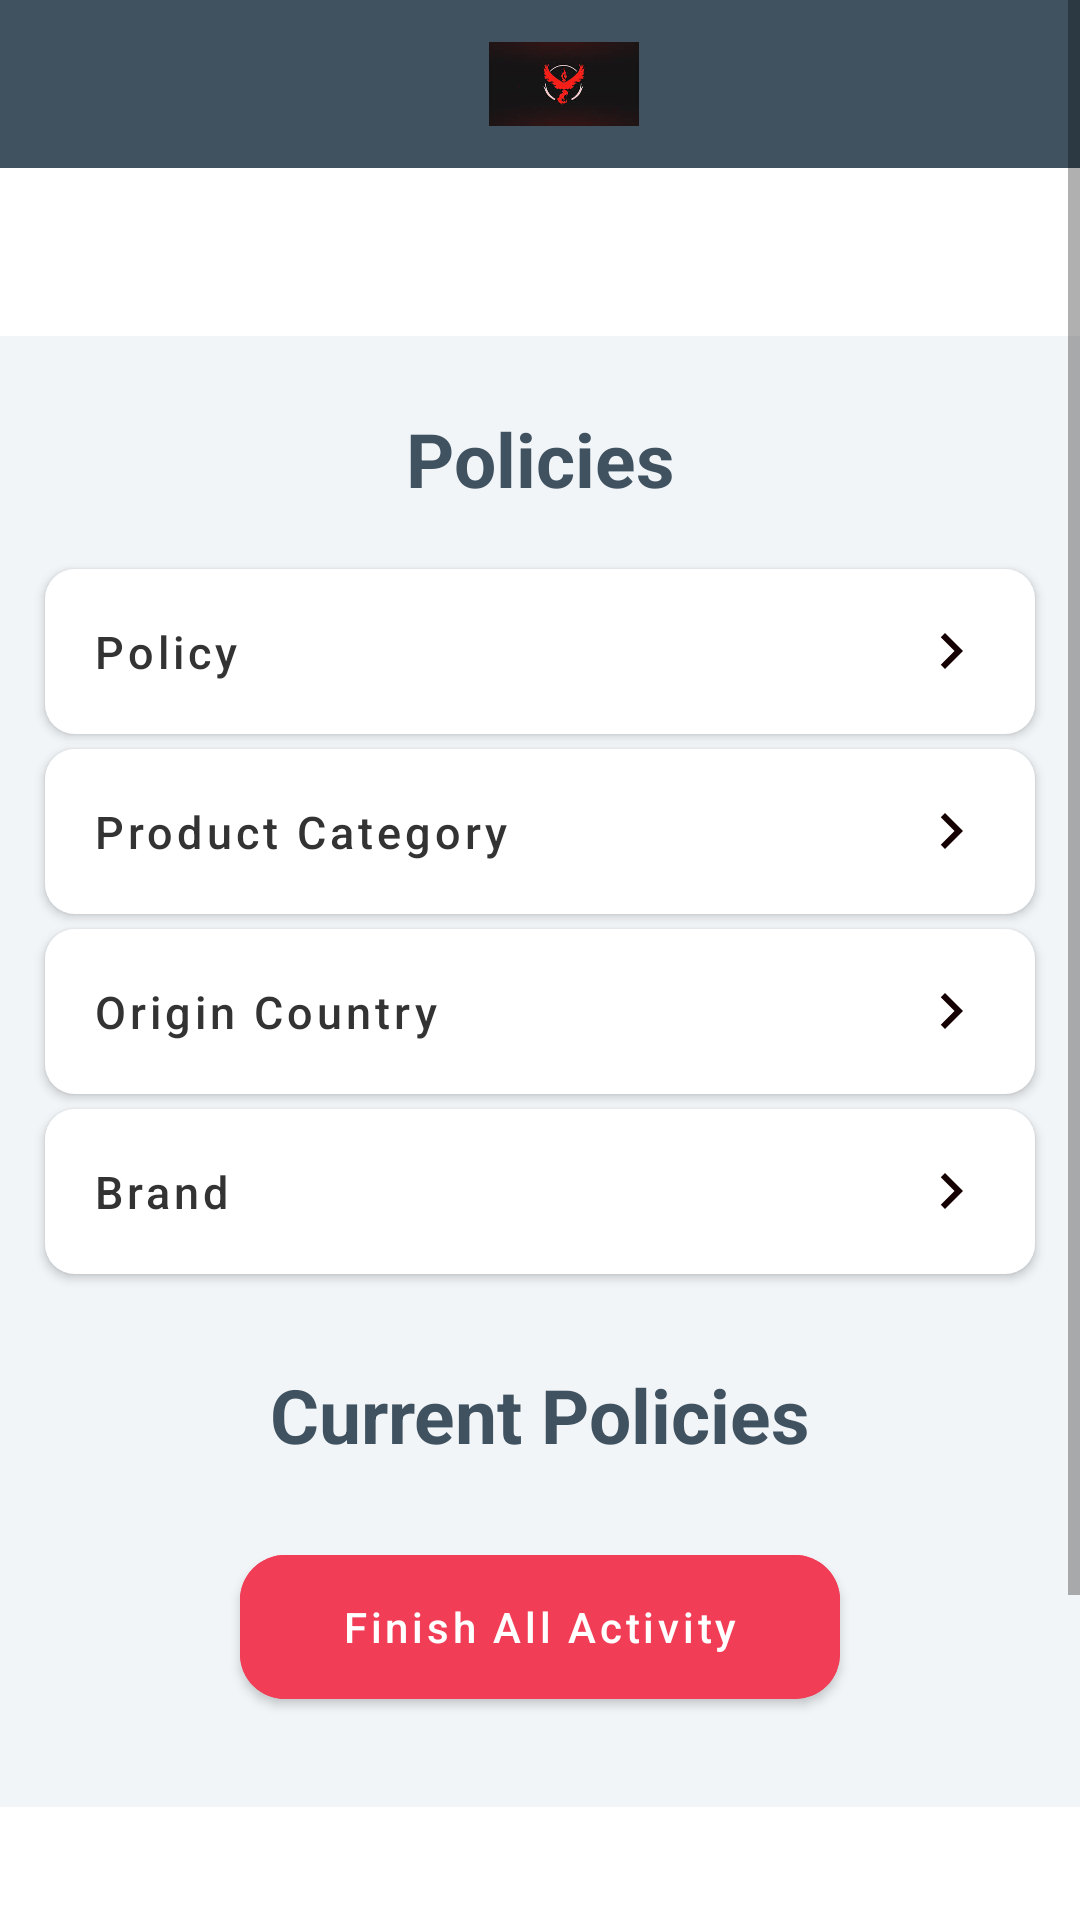

Here is an Android app screen rendered from its layout file. Give the layout XML and the strings, colors and styles it references.
<!-- AndroidManifest.xml: application theme Theme.Calculate -->
<!-- res/layout/activity_second.xml -->
<?xml version="1.0" encoding="utf-8"?>
<ScrollView xmlns:android="http://schemas.android.com/apk/res/android"
    xmlns:app="http://schemas.android.com/apk/res-auto"
    xmlns:tools="http://schemas.android.com/tools"
    android:layout_width="match_parent"
    android:layout_height="match_parent"
    android:background="@color/white"
    tools:context=".SecondActivity">

    <androidx.constraintlayout.widget.ConstraintLayout
        android:layout_width="match_parent"
        android:layout_height="match_parent">

        <androidx.appcompat.widget.Toolbar
            android:id="@+id/toolbar"
            android:layout_width="match_parent"
            android:layout_height="wrap_content"
            android:background="@color/blue_dark"
            app:layout_constraintTop_toTopOf="parent">

            <RelativeLayout
                android:layout_width="match_parent"
                android:layout_height="wrap_content">

                <Button
                    android:id="@+id/btn_menu"
                    android:layout_width="30dp"
                    android:layout_height="wrap_content"
                    android:background="@null"
                    android:drawableStart="@drawable/ic_menu" />

                <ImageView
                    android:layout_width="50dp"
                    android:layout_height="50dp"
                    android:layout_centerHorizontal="true"
                    android:src="@drawable/icon_red_dragon" />

                <Button
                    android:id="@+id/btm_search"
                    android:layout_width="30dp"
                    android:layout_height="wrap_content"
                    android:layout_alignParentEnd="true"
                    android:layout_marginEnd="20dp"
                    android:background="@null"
                    android:drawableEnd="@drawable/ic_search" />

            </RelativeLayout>
        </androidx.appcompat.widget.Toolbar>

        <androidx.constraintlayout.widget.ConstraintLayout
            android:id="@+id/btns"
            android:layout_width="match_parent"
            android:layout_height="0dp"
            android:layout_marginTop="56dp"
            android:background="@color/white_dark"
            app:layout_constraintTop_toBottomOf="@+id/toolbar"
            tools:layout_editor_absoluteX="-16dp">

            <TextView
                android:id="@+id/text_view"
                android:layout_width="wrap_content"
                android:layout_height="wrap_content"
                android:layout_marginTop="@dimen/big_margin"
                android:text="@string/policies"
                android:textColor="@color/blue_dark"
                android:textSize="25sp"
                android:textStyle="bold"
                app:layout_constraintEnd_toEndOf="parent"
                app:layout_constraintStart_toStartOf="parent"
                app:layout_constraintTop_toTopOf="parent" />

            <com.google.android.material.button.MaterialButton
                android:id="@+id/btn_policy"
                style="@style/Button.NotWorking"
                android:layout_marginHorizontal="@dimen/second_margin_horizontal"
                android:layout_marginTop="20dp"
                android:text="@string/policy"
                app:layout_constraintTop_toBottomOf="@+id/text_view"
                tools:ignore="MissingConstraints" />

            <com.google.android.material.button.MaterialButton
                android:id="@+id/btn_product"
                style="@style/Button.NotWorking"
                android:layout_marginHorizontal="@dimen/second_margin_horizontal"
                android:text="@string/product_category"
                app:layout_constraintTop_toBottomOf="@+id/btn_policy"
                tools:ignore="MissingConstraints" />

            <com.google.android.material.button.MaterialButton
                android:id="@+id/origin"
                style="@style/Button.NotWorking"
                android:layout_marginHorizontal="@dimen/second_margin_horizontal"
                android:text="@string/origin_country"
                app:layout_constraintTop_toBottomOf="@+id/btn_product"
                tools:ignore="MissingConstraints" />

            <com.google.android.material.button.MaterialButton
                android:id="@+id/brand"
                style="@style/Button.NotWorking"
                android:layout_marginHorizontal="@dimen/second_margin_horizontal"
                android:text="@string/brand"
                app:layout_constraintTop_toBottomOf="@+id/origin"
                tools:ignore="MissingConstraints" />

            <TextView
                android:id="@+id/current"
                android:layout_width="wrap_content"
                android:layout_height="wrap_content"
                android:layout_marginTop="30dp"
                android:text="@string/current_policies"
                android:textColor="@color/blue_dark"
                android:textSize="25sp"
                android:textStyle="bold"
                app:layout_constraintEnd_toEndOf="parent"
                app:layout_constraintStart_toStartOf="parent"
                app:layout_constraintTop_toBottomOf="@+id/brand" />

            <com.google.android.material.button.MaterialButton
                android:id="@+id/destroy_btn"
                android:layout_width="200dp"
                android:layout_height="60dp"
                android:layout_marginTop="@dimen/big_margin"
                android:layout_marginBottom="30dp"
                android:backgroundTint="@color/red"
                android:onClick="destroyAllActivity"
                android:text="@string/finish_all_activity"
                android:textAllCaps="false"
                app:cornerRadius="15dp"
                app:layout_constraintBottom_toBottomOf="parent"
                app:layout_constraintEnd_toEndOf="parent"
                app:layout_constraintStart_toStartOf="parent"
                app:layout_constraintTop_toBottomOf="@+id/current" />

        </androidx.constraintlayout.widget.ConstraintLayout>

        <HorizontalScrollView
            android:layout_width="match_parent"
            android:layout_height="wrap_content"
            android:layout_marginTop="120dp"
            app:layout_constraintTop_toBottomOf="@+id/btns">

            <LinearLayout
                android:layout_width="match_parent"
                android:layout_height="wrap_content">

                <Button
                    android:layout_width="wrap_content"
                    android:layout_height="wrap_content"
                    android:layout_marginLeft="10dp"
                    android:background="#0000"
                    android:drawableEnd="@drawable/ic_down"
                    android:text="@string/country_of_origin_btn"
                    android:textAllCaps="false"
                    android:textColor="@color/grey"
                    android:textSize="15sp"
                    app:layout_constraintBottom_toBottomOf="parent"/>
                <Button
                    android:layout_width="wrap_content"
                    android:layout_height="wrap_content"
                    android:layout_marginHorizontal="10dp"
                    android:layout_marginRight="10dp"
                    android:background="#0000"
                    android:drawableEnd="@drawable/ic_down"
                    android:text="@string/product_category_btn"
                    android:textAllCaps="false"
                    android:textColor="@color/grey"
                    android:textSize="15sp"
                    app:layout_constraintBottom_toBottomOf="parent"/>

                <Button
                    android:layout_width="wrap_content"
                    android:layout_height="wrap_content"
                    android:layout_marginRight="10dp"
                    android:background="#0000"
                    android:drawableEnd="@drawable/ic_down"
                    android:text="@string/brand_btn"
                    android:textAllCaps="false"
                    android:textColor="@color/grey"
                    android:textSize="15sp"
                    app:layout_constraintBottom_toBottomOf="parent"/>
            </LinearLayout>
        </HorizontalScrollView>
    </androidx.constraintlayout.widget.ConstraintLayout>

</ScrollView>
<!-- resources referenced by this layout -->
<resources>
  <color name="blue_dark">#405260</color>
  <color name="grey">#A5A5A5</color>
  <color name="red">#F13D56</color>
  <color name="white">#FFFFFFFF</color>
  <color name="white_dark">#F1F5F8</color>
  <dimen name="big_margin">24dp</dimen>
  <dimen name="second_margin_horizontal">15dp</dimen>
  <!-- drawable ic_down (drawable) -->
  <vector android:height="24dp" android:tint="#150101"
      android:viewportHeight="24" android:viewportWidth="24"
      android:width="24dp" xmlns:android="http://schemas.android.com/apk/res/android">
      <path android:fillColor="@android:color/white" android:pathData="M7.41,8.59L12,13.17l4.59,-4.58L18,10l-6,6 -6,-6 1.41,-1.41z"/>
  </vector>
  <!-- drawable icon_red_dragon: png bitmap (drawable, 4428 bytes) -->
  <string name="brand">Brand</string>
  <string name="brand_btn">Brand</string>
  <string name="country_of_origin_btn">Country of Origin</string>
  <string name="current_policies">Current Policies</string>
  <string name="finish_all_activity">Finish All Activity</string>
  <string name="origin_country">Origin Country</string>
  <string name="policies">Policies</string>
  <string name="policy">Policy</string>
  <string name="product_category">Product Category</string>
  <string name="product_category_btn">Product Category</string>
  <style name="Button.NotWorking" parent="Widget.MaterialComponents.Button">
          <item name="android:layout_width">match_parent</item>
          <item name="android:layout_height">55dp</item>
          <item name="android:insetTop">0dp</item>
          <item name="android:insetBottom">0dp</item>
          <item name="android:layout_marginTop">5dp</item>
          <item name="android:gravity">start|center</item>
          <item name="android:textSize">15sp</item>
          <item name="cornerRadius">10dp</item>
          <item name="backgroundTint">@color/white</item>
          <item name="android:textColor">@color/gray_dark</item>
          <item name="android:drawableEnd">@drawable/ic_next</item>
          <item name="textAllCaps">false</item>
      </style>
  <style name="Theme.Calculate" parent="Theme.MaterialComponents.DayNight.NoActionBar.Bridge">
          
          <item name="colorPrimary">@color/purple_500</item>
          <item name="colorPrimaryVariant">@color/purple_700</item>
          <item name="colorOnPrimary">@color/white</item>
          
          <item name="colorSecondary">@color/teal_200</item>
          <item name="colorSecondaryVariant">@color/teal_700</item>
          <item name="colorOnSecondary">@color/black</item>
          
          <item name="android:statusBarColor">@color/black</item>
          
      </style>
  <color name="gray_dark">#333333</color>
  <!-- drawable ic_next (drawable) -->
  <vector android:height="24dp" android:tint="#150101"
      android:viewportHeight="24" android:viewportWidth="24"
      android:width="24dp" xmlns:android="http://schemas.android.com/apk/res/android">
      <path android:fillColor="@android:color/white" android:pathData="M10,6L8.59,7.41 13.17,12l-4.58,4.59L10,18l6,-6z"/>
  </vector>
  <color name="purple_500">#FF6200EE</color>
  <color name="purple_700">#FF3700B3</color>
  <color name="teal_200">#FF03DAC5</color>
  <color name="teal_700">#FF018786</color>
  <color name="black">#FF000000</color>
</resources>
